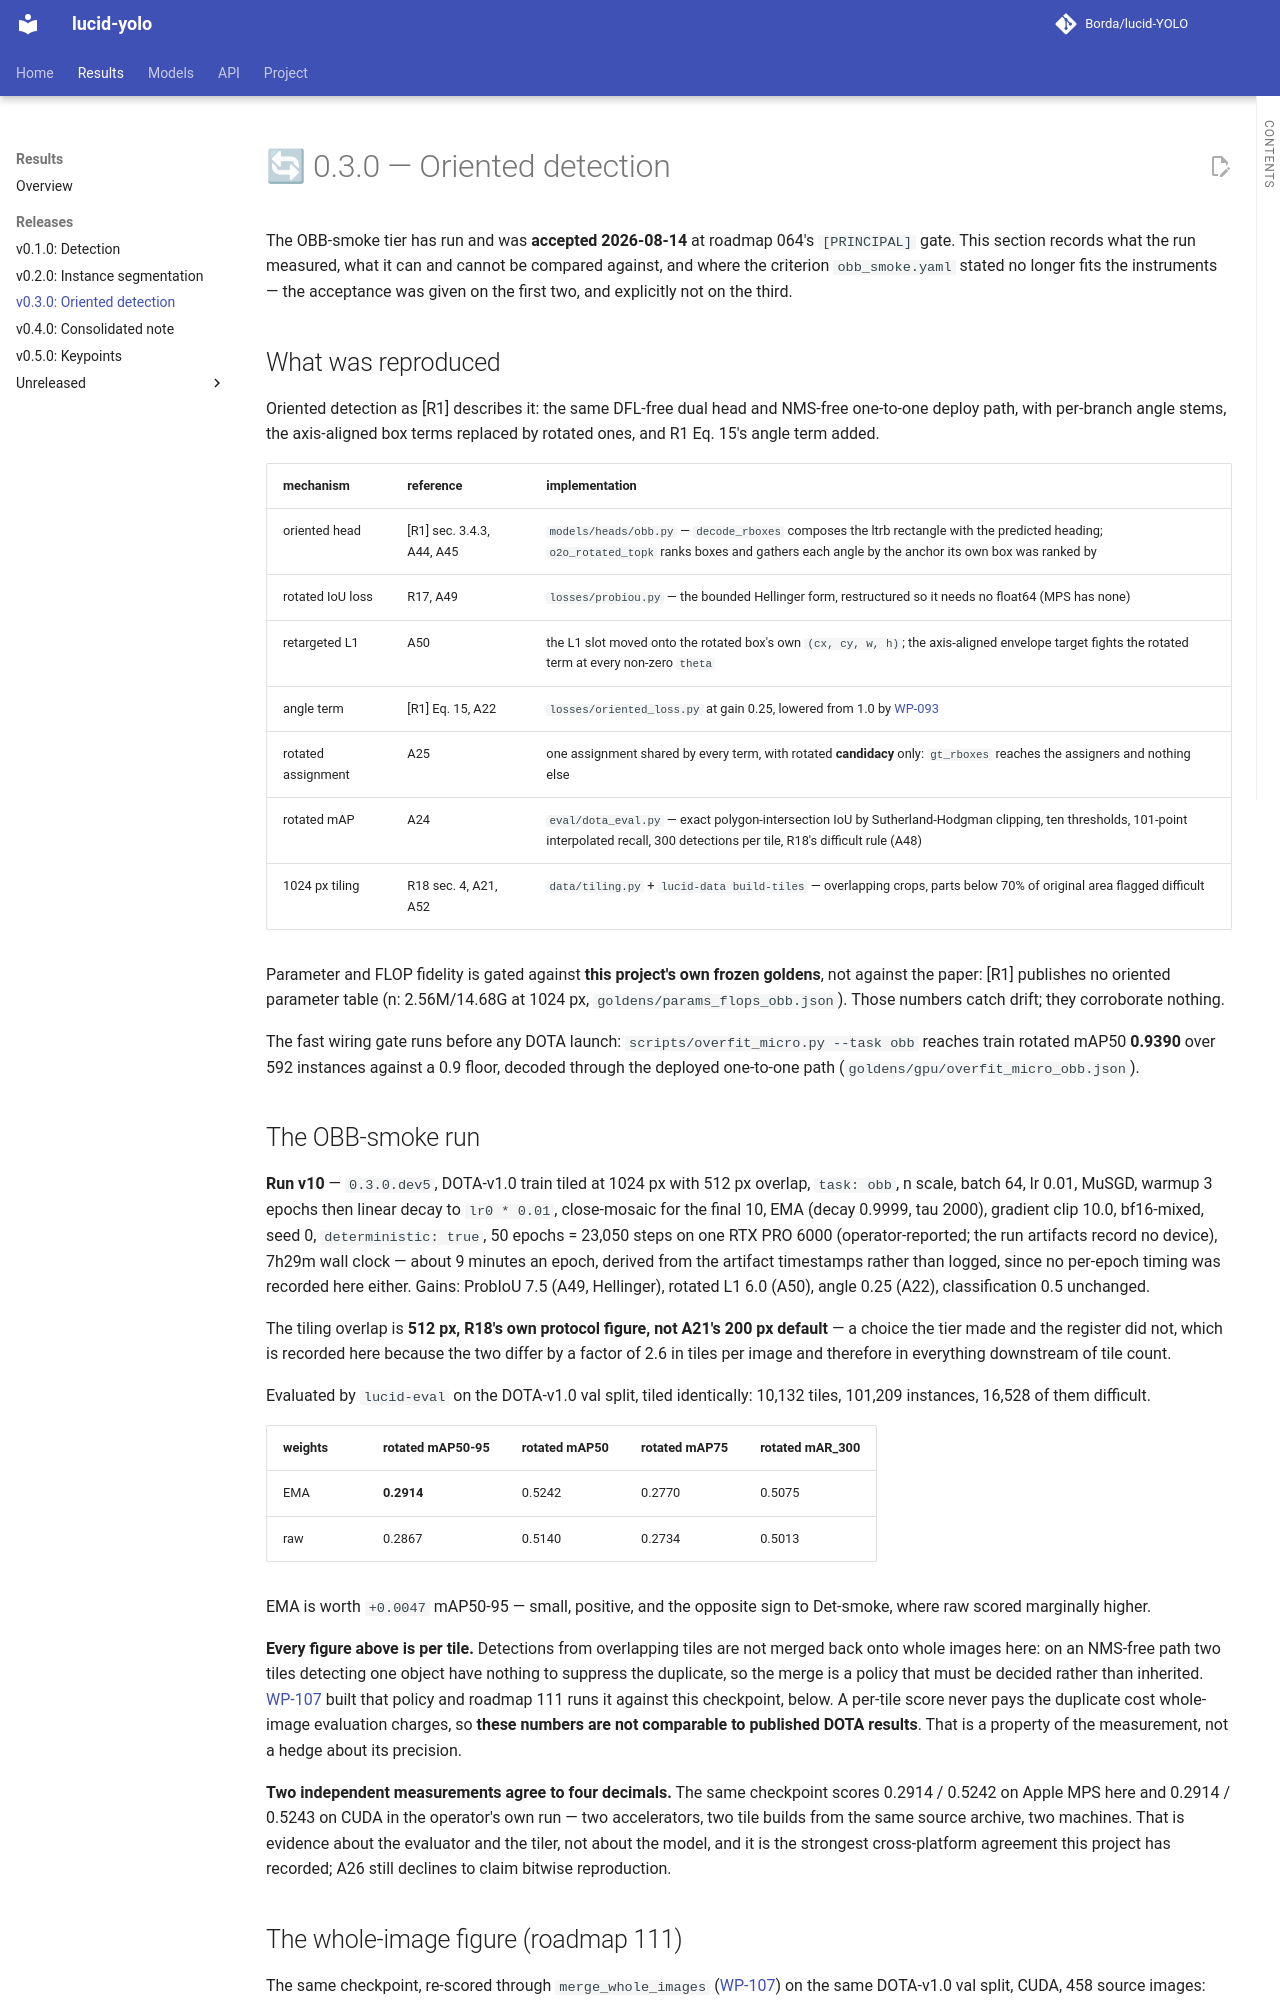

repository: Borda/lucid-YOLO · page: report/oriented-detection/index.html · generator: mkdocs

# 🔄 0.3.0 — Oriented detection

The OBB-smoke tier has run and was **accepted 2026-08-14** at roadmap 064's `[PRINCIPAL]` gate. This section records what the run measured, what it can and cannot be compared against, and where the criterion `obb_smoke.yaml` stated no longer fits the instruments — the acceptance was given on the first two, and explicitly not on the third.

## What was reproduced

Oriented detection as [R1] describes it: the same DFL-free dual head and NMS-free one-to-one deploy path, with per-branch angle stems, the axis-aligned box terms replaced by rotated ones, and R1 Eq. 15's angle term added.

| mechanism | reference | implementation |
| -- | -- | -- |
| oriented head | [R1] sec. 3.4.3, A44, A45 | `models/heads/obb.py` — `decode_rboxes` composes the ltrb rectangle with the predicted heading; `o2o_rotated_topk` ranks boxes and gathers each angle by the anchor its own box was ranked by |
| rotated IoU loss | R17, A49 | `losses/probiou.py` — the bounded Hellinger form, restructured so it needs no float64 (MPS has none) |
| retargeted L1 | A50 | the L1 slot moved onto the rotated box's own `(cx, cy, w, h)`; the axis-aligned envelope target fights the rotated term at every non-zero `theta` |
| angle term | [R1] Eq. 15, A22 | `losses/oriented_loss.py` at gain 0.25, lowered from 1.0 by [WP-093](../work_packages/wp-093.md) |
| rotated assignment | A25 | one assignment shared by every term, with rotated **candidacy** only: `gt_rboxes` reaches the assigners and nothing else |
| rotated mAP | A24 | `eval/dota_eval.py` — exact polygon-intersection IoU by Sutherland-Hodgman clipping, ten thresholds, 101-point interpolated recall, 300 detections per tile, R18's difficult rule (A48) |
| 1024 px tiling | R18 sec. 4, A21, A52 | `data/tiling.py` + `lucid-data build-tiles` — overlapping crops, parts below 70% of original area flagged difficult |

Parameter and FLOP fidelity is gated against **this project's own frozen goldens**, not against the paper: [R1] publishes no oriented parameter table (n: 2.56M/14.68G at 1024 px, `goldens/params_flops_obb.json`). Those numbers catch drift; they corroborate nothing.

The fast wiring gate runs before any DOTA launch: `scripts/overfit_micro.py --task obb` reaches train rotated mAP50 **0.9390** over 592 instances against a 0.9 floor, decoded through the deployed one-to-one path (`goldens/gpu/overfit_micro_obb.json`).

## The OBB-smoke run

**Run v10** — `0.3.0.dev5`, DOTA-v1.0 train tiled at 1024 px with 512 px overlap, `task: obb`, n scale, batch 64, lr 0.01, MuSGD, warmup 3 epochs then linear decay to `lr0 * 0.01`, close-mosaic for the final 10, EMA (decay 0.9999, tau 2000), gradient clip 10.0, bf16-mixed, seed 0, `deterministic: true`, 50 epochs = 23,050 steps on one RTX PRO 6000 (operator-reported; the run artifacts record no device), 7h29m wall clock — about 9 minutes an epoch, derived from the artifact timestamps rather than logged, since no per-epoch timing was recorded here either. Gains: ProbIoU 7.5 (A49, Hellinger), rotated L1 6.0 (A50), angle 0.25 (A22), classification 0.5 unchanged.

The tiling overlap is **512 px, R18's own protocol figure, not A21's 200 px default** — a choice the tier made and the register did not, which is recorded here because the two differ by a factor of 2.6 in tiles per image and therefore in everything downstream of tile count.

Evaluated by `lucid-eval` on the DOTA-v1.0 val split, tiled identically: 10,132 tiles, 101,209 instances, 16,528 of them difficult.

<!-- --8<-- [start:eval] -->

| weights | rotated mAP50-95 | rotated mAP50 | rotated mAP75 | rotated mAR_300 |
| -- | -- | -- | -- | -- |
| EMA | **0.2914** | 0.5242 | 0.2770 | 0.5075 |
| raw | 0.2867 | 0.5140 | 0.2734 | 0.5013 |

<!-- --8<-- [end:eval] -->

EMA is worth `+0.0047` mAP50-95 — small, positive, and the opposite sign to Det-smoke, where raw scored marginally higher.

**Every figure above is per tile.** Detections from overlapping tiles are not merged back onto whole images here: on an NMS-free path two tiles detecting one object have nothing to suppress the duplicate, so the merge is a policy that must be decided rather than inherited. [WP-107](../work_packages/wp-107.md) built that policy and roadmap 111 runs it against this checkpoint, below. A per-tile score never pays the duplicate cost whole-image evaluation charges, so **these numbers are not comparable to published DOTA results**. That is a property of the measurement, not a hedge about its precision.

**Two independent measurements agree to four decimals.** The same checkpoint scores 0.2914 / 0.5242 on Apple MPS here and 0.2914 / 0.5243 on CUDA in the operator's own run — two accelerators, two tile builds from the same source archive, two machines. That is evidence about the evaluator and the tiler, not about the model, and it is the strongest cross-platform agreement this project has recorded; A26 still declines to claim bitwise reproduction.
